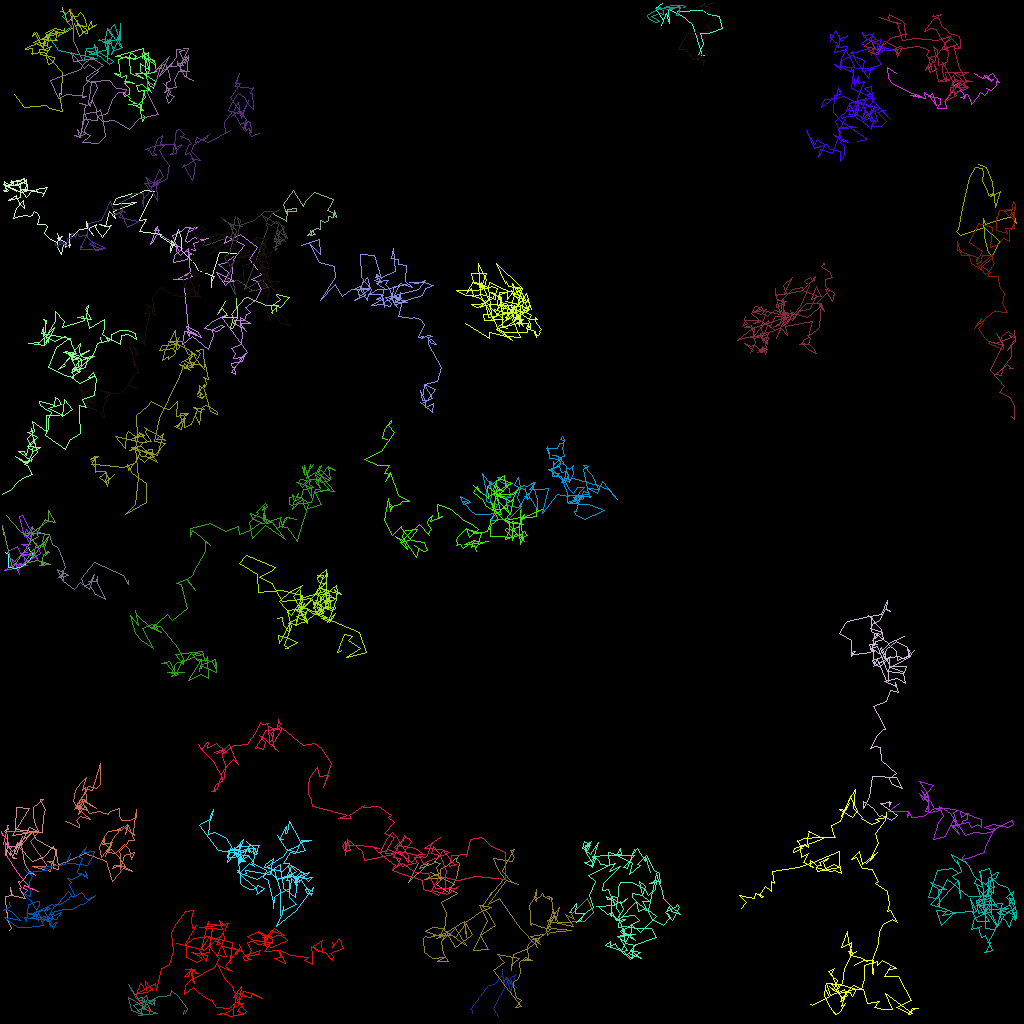

Source data for this figure (header and first rows):
traj_idx, frame, x, y, z
303, 11, 0.9073, 104, 0.0
13, 0, 2.625, 111.4, 0.0
13, 1, 2.865, 111.8, 0.0
13, 2, 3.367, 111.3, 0.0
13, 3, 3.358, 111.2, 0.0
13, 4, 3.05, 111, 0.0
13, 5, 2.866, 111, 0.0
13, 6, 2.947, 110.6, 0.0
13, 7, 4.793, 111.4, 0.0
13, 8, 3.801, 111, 0.0
13, 9, 2.085, 109, 0.0
13, 11, 0.7022, 106.9, 0.0
13, 12, 0.6101, 106, 0.0
13, 13, 0.593, 105.2, 0.0
13, 14, 1.072, 106, 0.0
13, 15, 0.9364, 104.8, 0.0
13, 16, 0.3322, 104.4, 0.0
13, 17, 0.3011, 104.2, 0.0
13, 18, 0.3099, 104.3, 0.0
13, 19, 0.1494, 103.9, 0.0
4, 0, 122.2, 20.49, 0.0
4, 1, 123.3, 20.89, 0.0
4, 2, 124, 22.7, 0.0
4, 3, 124.3, 25.86, 0.0
4, 4, 125, 23.82, 0.0
4, 5, 123.8, 24.55, 0.0
4, 6, 124.1, 24.1, 0.0
4, 7, 123.5, 24.43, 0.0
4, 8, 123.3, 23.76, 0.0
4, 9, 122.8, 22.59, 0.0
4, 10, 122.8, 21.64, 0.0
4, 11, 122.8, 21.01, 0.0
4, 12, 121.9, 20.92, 0.0
4, 13, 121.1, 22.07, 0.0
4, 14, 120.2, 26.06, 0.0
4, 15, 119.7, 28.63, 0.0
4, 16, 119.5, 28.83, 0.0
4, 17, 120, 29.33, 0.0
4, 18, 123, 28.39, 0.0
4, 19, 124.8, 30.11, 0.0
4, 20, 124, 32.02, 0.0
4, 21, 123.5, 31.53, 0.0
4, 22, 123, 29.5, 0.0
4, 23, 122.9, 27.19, 0.0
4, 24, 123.1, 27.98, 0.0
4, 25, 125.5, 27.31, 0.0
4, 26, 126.7, 26.95, 0.0
4, 27, 127, 27.87, 0.0
4, 28, 126.8, 27.79, 0.0
4, 29, 126.8, 27.56, 0.0
4, 30, 126.8, 27.75, 0.0
302, 11, 82.73, 0.3473, 0.0
302, 12, 81.89, 1.062, 0.0
302, 13, 82.89, 2.536, 0.0
302, 14, 82.69, 3.073, 0.0
302, 15, 83.07, 1.937, 0.0
302, 16, 83.23, 1.687, 0.0
302, 17, 83.67, 2.836, 0.0
302, 18, 83.53, 1.163, 0.0
302, 19, 85.07, 1.85, 0.0
... 5,555 more rows
